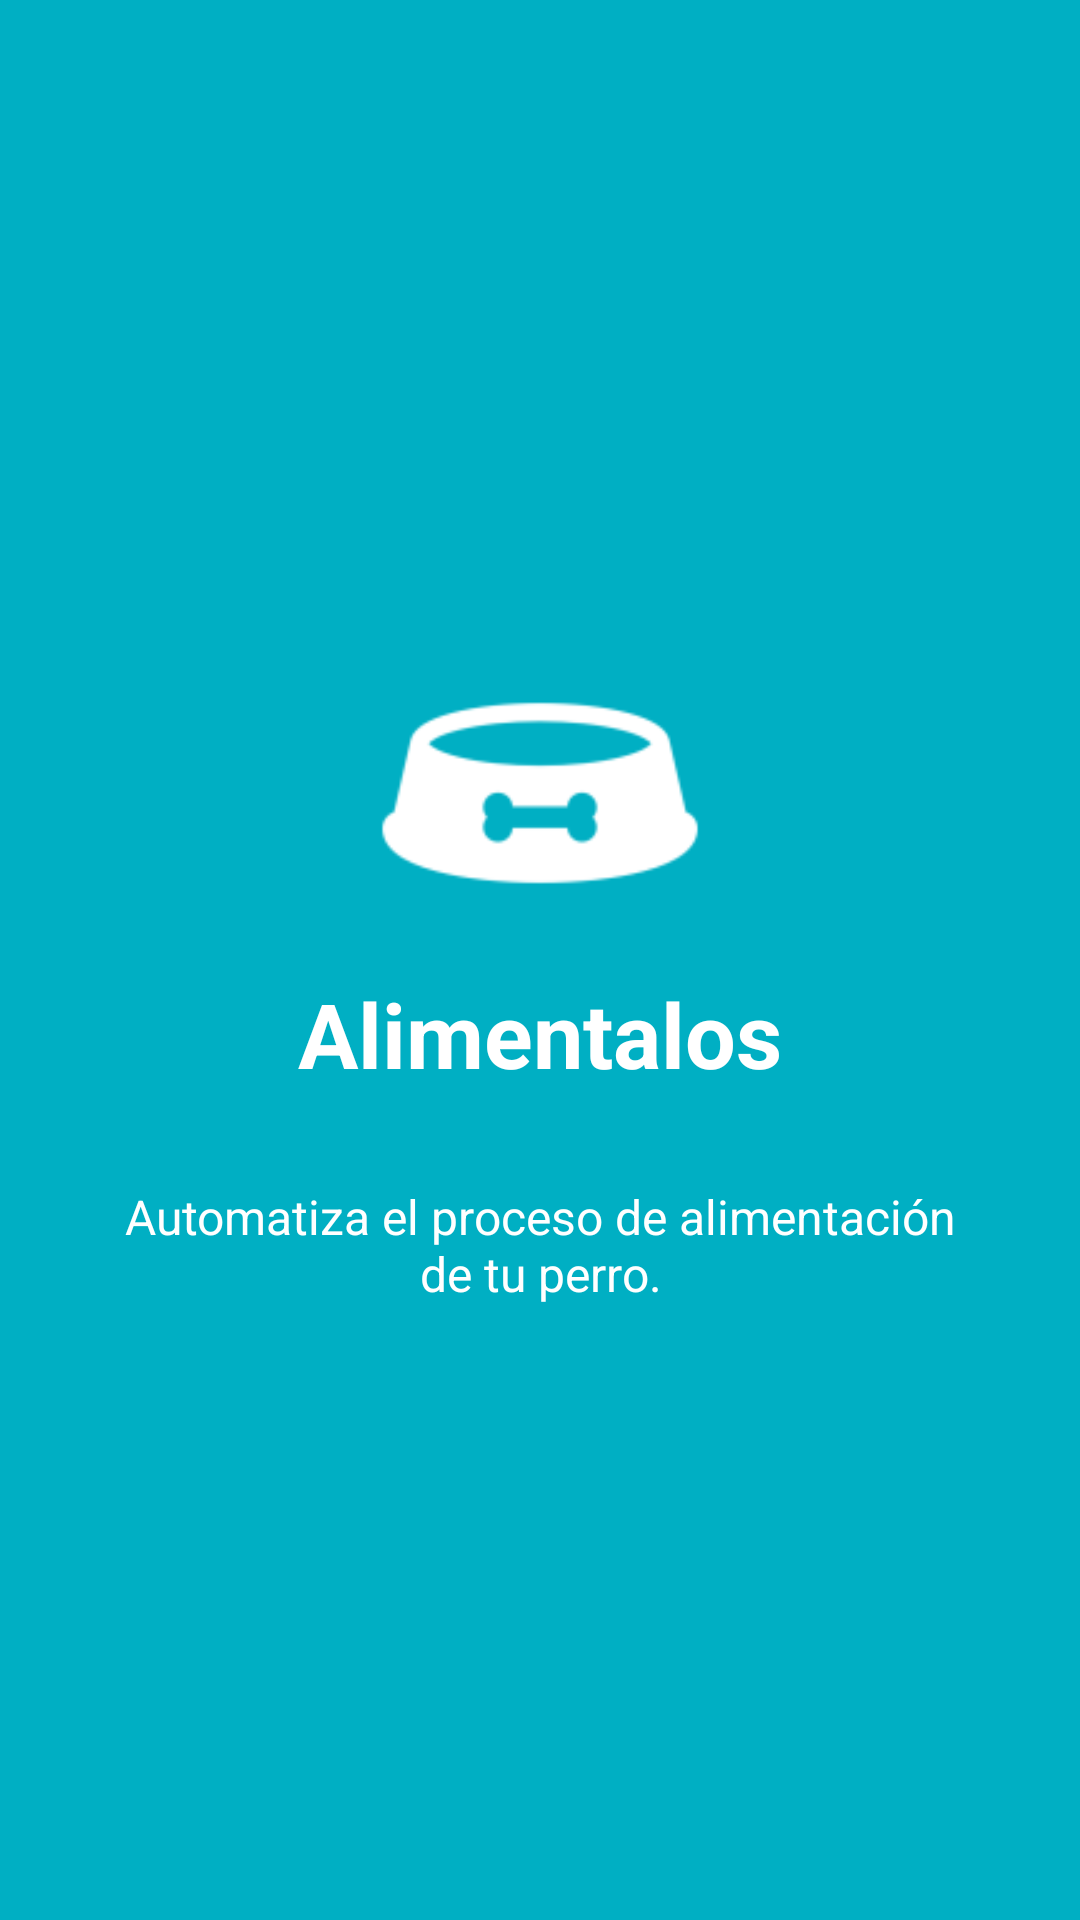

Layout XML and referenced resources for this Android screen:
<!-- AndroidManifest.xml: application theme AppThemeSlider -->
<!-- res/layout/welcome_slide2.xml -->
<?xml version="1.0" encoding="utf-8"?>
<RelativeLayout xmlns:android="http://schemas.android.com/apk/res/android"
    android:layout_width="match_parent"
    android:layout_height="match_parent"
    android:background="@color/bg_screen2">

    <LinearLayout
        android:layout_width="wrap_content"
        android:layout_height="wrap_content"
        android:layout_centerInParent="true"
        android:gravity="center_horizontal"
        android:orientation="vertical">

        <ImageView
            android:layout_width="@dimen/img_width_height"
            android:layout_height="@dimen/img_width_height"
            android:src="@mipmap/ic_dogfood"/>

        <TextView
            android:layout_width="wrap_content"
            android:layout_height="wrap_content"
            android:text="@string/slide_2_title"
            android:textColor="@android:color/white"
            android:textSize="@dimen/slide_title"
            android:textStyle="bold"/>

        <TextView
            android:layout_width="wrap_content"
            android:layout_height="wrap_content"
            android:layout_marginTop="@dimen/dots_height"
            android:paddingLeft="@dimen/desc_padding"
            android:paddingRight="@dimen/desc_padding"
            android:text="@string/slide_2_desc"
            android:textAlignment="center"
            android:textColor="@android:color/white"
            android:textSize="@dimen/slide_desc"/>

    </LinearLayout>

</RelativeLayout>
<!-- resources referenced by this layout -->
<resources>
  <color name="bg_screen2">#00AFC3</color>
  <dimen name="desc_padding">40dp</dimen>
  <dimen name="dots_height">30dp</dimen>
  <dimen name="img_width_height">120dp</dimen>
  <dimen name="slide_desc">16dp</dimen>
  <dimen name="slide_title">30dp</dimen>
  <!-- mipmap ic_dogfood: png bitmap (mipmap-hdpi, 972 bytes) -->
  <string name="slide_2_desc">Automatiza el proceso de alimentación de tu perro.</string>
  <string name="slide_2_title">Alimentalos</string>
  <style name="AppThemeSlider" parent="Theme.AppCompat.Light.DarkActionBar">
          
          <item name="colorPrimary">@color/colorPrimary</item>
          <item name="colorPrimaryDark">@color/colorPrimaryDark</item>
          <item name="colorAccent">@color/colorAccent</item>
          <item name="windowActionBar">false</item>
          <item name="windowNoTitle">true</item>
      </style>
  <color name="colorPrimary">#00BCD4</color>
  <color name="colorPrimaryDark">#0097A7</color>
  <color name="colorAccent">#9dae11</color>
</resources>
